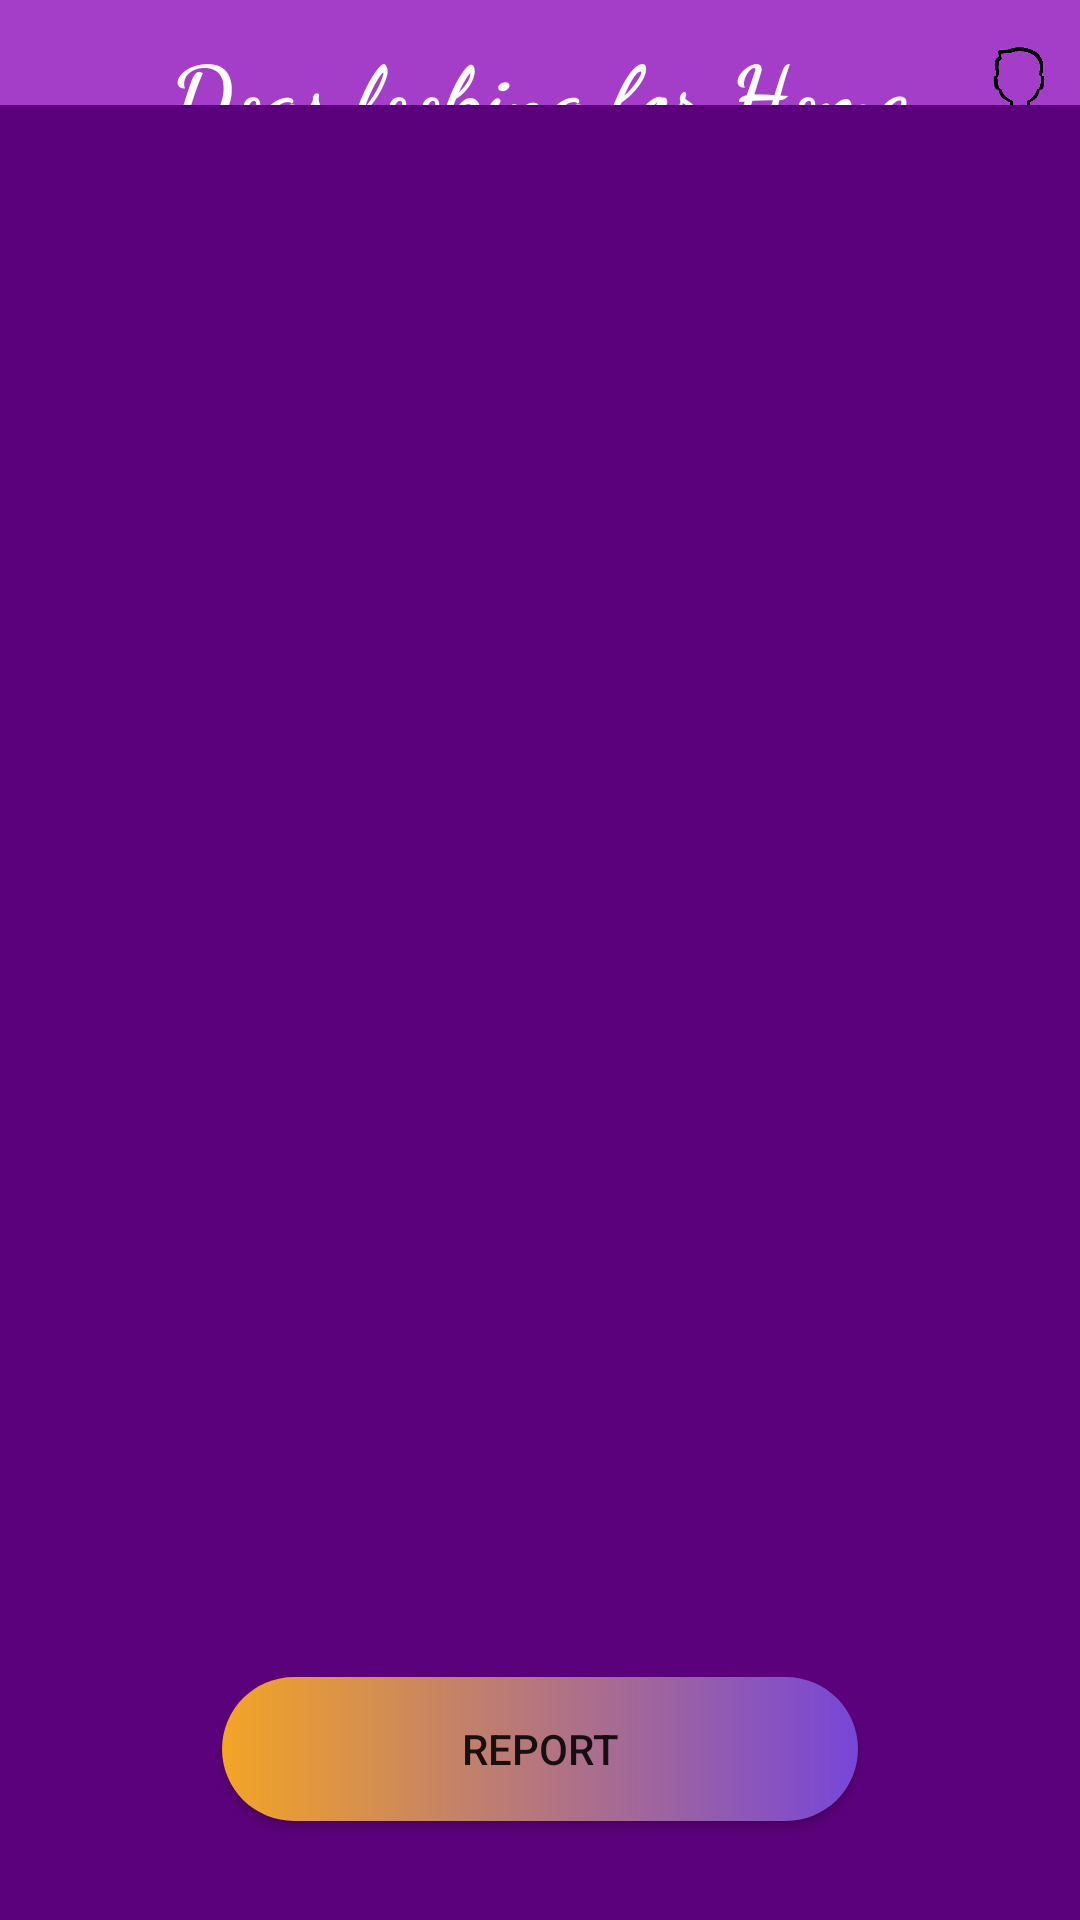

This screen was rendered from an Android layout file. Write that file and the resources it references.
<!-- AndroidManifest.xml: application theme Theme.ProjectDogs -->
<!-- res/layout/activity_dogs_list_recycle.xml -->
<?xml version="1.0" encoding="utf-8"?>
<androidx.constraintlayout.widget.ConstraintLayout xmlns:android="http://schemas.android.com/apk/res/android"
    xmlns:app="http://schemas.android.com/apk/res-auto"
    xmlns:tools="http://schemas.android.com/tools"
    android:layout_width="match_parent"
    android:layout_height="match_parent"
    android:background="#5c017c"
    tools:context=".DogsListRecycle">






    


    <androidx.appcompat.widget.Toolbar
        android:id="@+id/toolbar"
        android:layout_width="match_parent"
        android:layout_height="66dp"
        android:background="#A43EC9"
        app:layout_constraintBottom_toTopOf="@+id/dogList"
        app:layout_constraintEnd_toEndOf="parent"
        app:layout_constraintHorizontal_bias="0.0"
        app:layout_constraintStart_toStartOf="parent"
        app:layout_constraintTop_toTopOf="parent"
        app:layout_constraintVertical_bias="0.084">

        <TextView
            android:id="@+id/custom_title"
            android:layout_width="wrap_content"
            android:layout_height="wrap_content"
            android:layout_gravity="center"
            android:fontFamily="cursive"
            android:text="Dogs looking for Home"
            android:textColor="#FFFFFF"
            android:textSize="30dp"
            android:textStyle="bold" />

        <ImageView
            android:id="@+id/takemetoprofile"
            android:layout_width="40dp"
            android:layout_height="40dp"
            android:layout_gravity="right"
            android:paddingHorizontal="5dp"
            android:src="@drawable/profile" />

    </androidx.appcompat.widget.Toolbar>

    <androidx.recyclerview.widget.RecyclerView
        android:id="@+id/dogList"
        android:layout_width="415dp"
        android:layout_height="605dp"
        android:background="#5c017c"
        app:layout_constraintBottom_toBottomOf="parent"
        app:layout_constraintEnd_toEndOf="parent"
        app:layout_constraintHorizontal_bias="0.0"
        app:layout_constraintStart_toStartOf="parent" />

    <android.widget.Button
        android:id="@+id/Reportbutton"
        android:layout_width="212dp"
        android:layout_height="wrap_content"
        android:layout_marginBottom="33dp"
        android:background="@drawable/button_login"
        android:gravity="center"
        android:text="Report"
        app:layout_constraintBottom_toBottomOf="parent"
        app:layout_constraintEnd_toEndOf="parent"
        app:layout_constraintStart_toStartOf="parent" />
</androidx.constraintlayout.widget.ConstraintLayout>
<!-- resources referenced by this layout -->
<resources>
  <!-- drawable button_login (drawable) -->
  <?xml version="1.0" encoding="utf-8"?>
  <shape xmlns:android="http://schemas.android.com/apk/res/android">
      <gradient
         android:startColor="#F3A525"
          android:endColor="#7746D8"
          >
      </gradient>
  
      <corners
          android:radius="30dp"
          >
      </corners>
  </shape>
  <!-- drawable profile: png bitmap (drawable-v24, 7822 bytes) -->
  <style name="Theme.ProjectDogs" parent="Theme.MaterialComponents.DayNight.NoActionBar">
          
          <item name="colorPrimary">#5c017c</item>
          <item name="colorPrimaryVariant">@color/black</item>
          <item name="colorOnPrimary">@color/white</item>
          
          <item name="colorSecondary">@color/teal_200</item>
          <item name="colorSecondaryVariant">@color/teal_700</item>
          <item name="colorOnSecondary">@color/black</item>
          
          <item name="android:statusBarColor" tools:targetApi="l">?attr/colorPrimaryVariant</item>
          
      </style>
  <!-- not gathered from this repository: default colours our renderer supplied (Android Studio template values) -->
  <color name="teal_200">#FF03DAC5</color>
  <color name="teal_700">#FF018786</color>
  <color name="black">#FF000000</color>
  <color name="white">#FFFFFFFF</color>
</resources>
